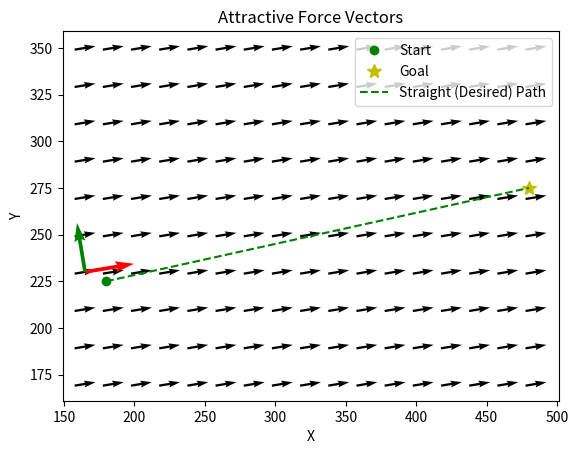

Write the Python code that produced this figure.
import matplotlib.pyplot as plt
import numpy as np


start = np.array([180, 225])
goal = np.array([480, 275])
theta_start_goal = np.arctan2(goal[1]-start[1], goal[0]-start[0])
x_lower = 165
x_upper = 500
y_lower = 170
y_upper = 370
x,y = np.meshgrid(np.arange(x_lower, x_upper, 20), np.arange(y_lower, y_upper, 20))
fig, ax = plt.subplots()
q = ax.quiver(x, y, 1*np.cos(theta_start_goal), 1*np.sin(theta_start_goal), pivot='mid')
xc = ax.quiver(165, 230, 1*np.cos(theta_start_goal), 1*np.sin(theta_start_goal), scale=10, color='red')
yc = ax.quiver(165, 230, -1*np.sin(theta_start_goal), 1*np.cos(theta_start_goal), scale=10, color='green')


plt.plot(start[0], start[1], 'go', label='Start')
plt.plot(goal[0], goal[1], 'y*',markersize= 10, label='Goal')
plt.plot([start[0], goal[0]], [start[1], goal[1]], 'g--', label='Straight (Desired) Path')
plt.title('Attractive Force Vectors')
plt.legend()
plt.xlabel('X')
plt.ylabel('Y')
plt.show()


